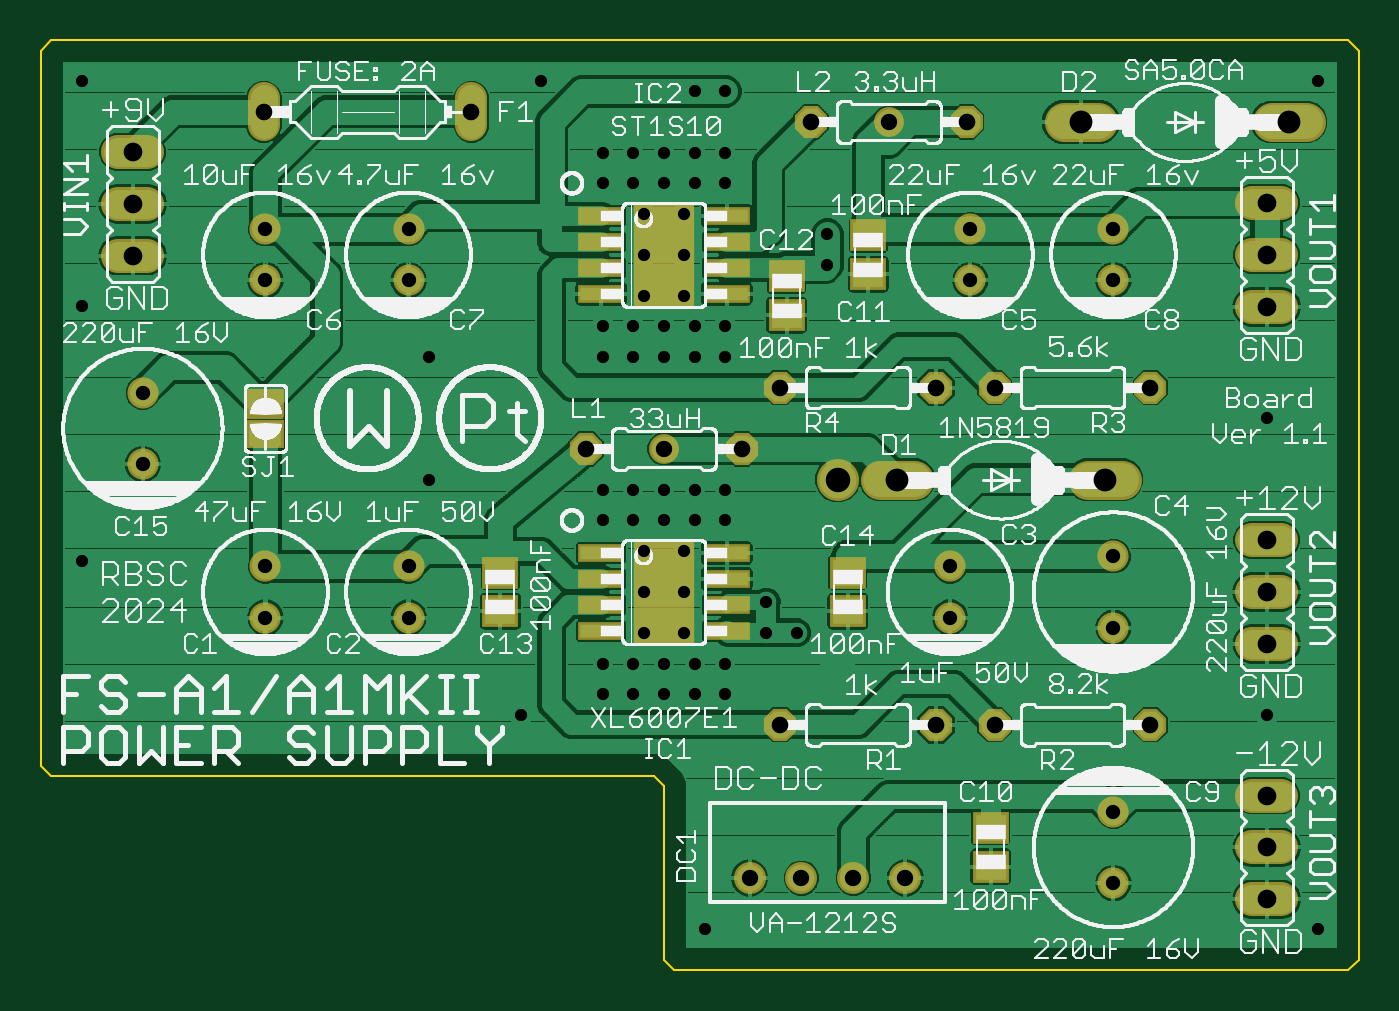
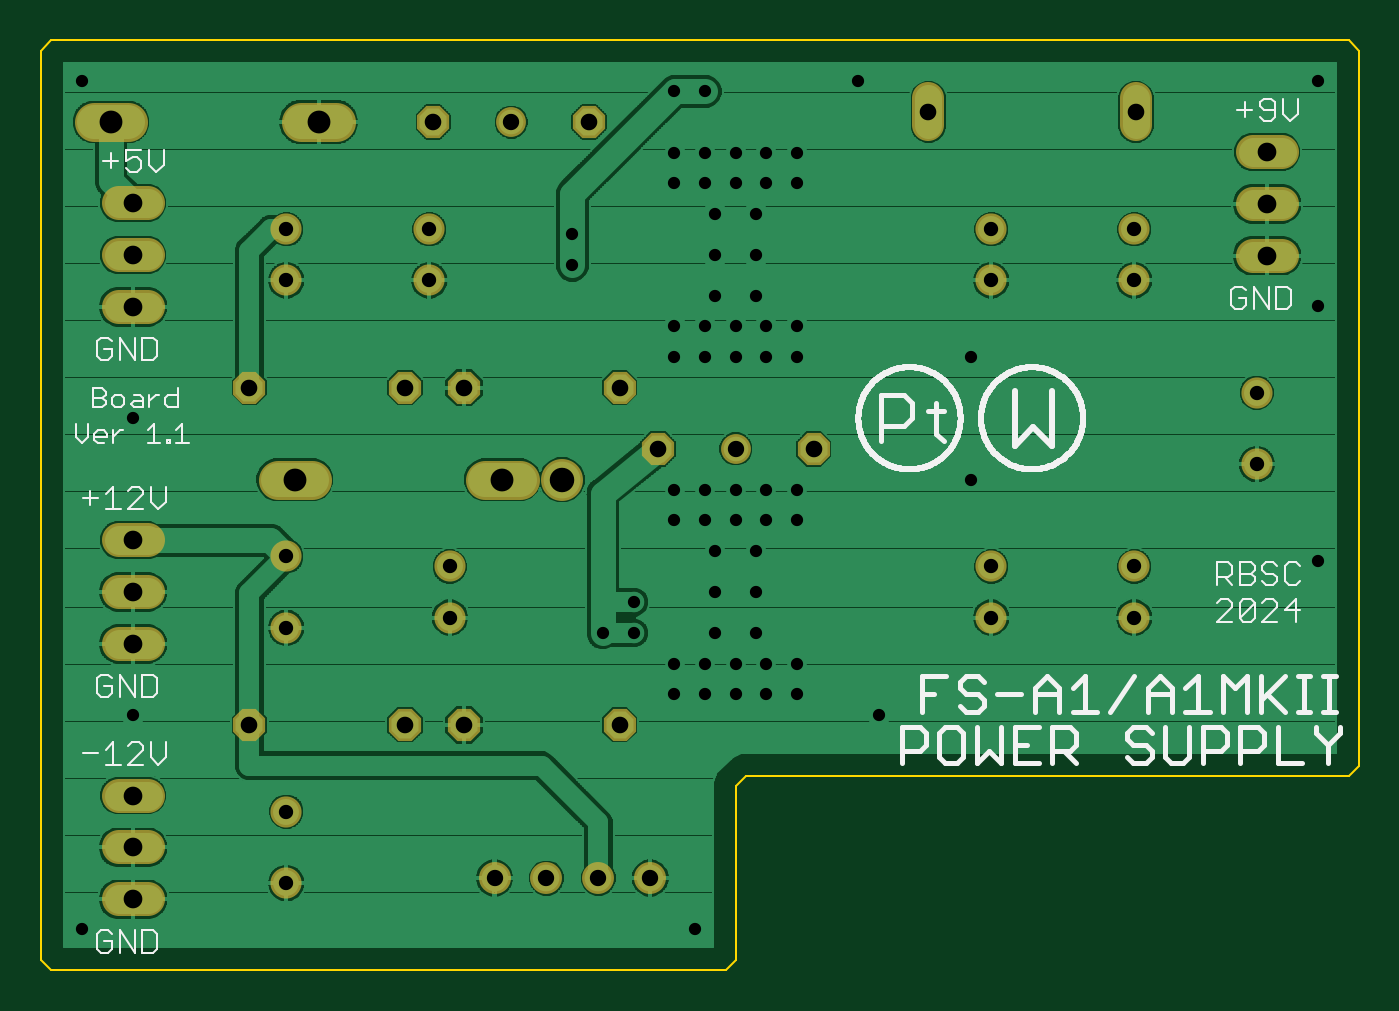
Circuit board: 9 layer files. Board 64.5 x 45.5 mm.
- bottom_copper: fsa1_psu.GBL (136925 bytes)
- bottom_silk: fsa1_psu.GBO (21695 bytes)
- bottom_mask: fsa1_psu.GBS (1856 bytes)
- outline: fsa1_psu.GKO (391 bytes)
- top_copper: fsa1_psu.GTL (172825 bytes)
- top_silk: fsa1_psu.GTO (179103 bytes)
- paste: fsa1_psu.GTP (776 bytes)
- top_mask: fsa1_psu.GTS (2662 bytes)
- drill: fsa1_psu.XLN (1695 bytes)

=== bottom_copper: fsa1_psu.GBL (136925 bytes, source omitted) ===
=== bottom_silk: fsa1_psu.GBO (21695 bytes, source omitted) ===
=== bottom_mask: fsa1_psu.GBS ===
G75*
%MOIN*%
%OFA0B0*%
%FSLAX25Y25*%
%IPPOS*%
%LPD*%
%AMOC8*
5,1,8,0,0,1.08239X$1,22.5*
%
%ADD10OC8,0.06200*%
%ADD11C,0.06000*%
%ADD12C,0.06600*%
%ADD13C,0.06150*%
%ADD14C,0.07600*%
%ADD15C,0.06200*%
%ADD16C,0.05750*%
%ADD17C,0.08087*%
D10*
X0107124Y0101591D03*
X0137124Y0101591D03*
X0144526Y0113402D03*
X0174526Y0113402D03*
X0185864Y0113402D03*
X0215864Y0113402D03*
X0180431Y0164583D03*
X0150431Y0164583D03*
X0144526Y0048441D03*
X0174526Y0048441D03*
X0185864Y0048441D03*
X0215864Y0048441D03*
D11*
X0045353Y0069110D03*
X0045353Y0078953D03*
X0072912Y0078953D03*
X0072912Y0069110D03*
X0021731Y0098638D03*
X0021731Y0112417D03*
X0045353Y0134071D03*
X0045353Y0143913D03*
X0072912Y0143913D03*
X0072912Y0134071D03*
X0177242Y0078953D03*
X0177242Y0069110D03*
X0208738Y0067142D03*
X0208738Y0080921D03*
X0208738Y0031709D03*
X0208738Y0017929D03*
X0208738Y0134071D03*
X0208738Y0143913D03*
X0181179Y0143913D03*
X0181179Y0134071D03*
D12*
X0235466Y0138992D02*
X0241066Y0138992D01*
X0241066Y0128992D02*
X0235466Y0128992D01*
X0235466Y0148992D02*
X0241066Y0148992D01*
X0241066Y0084031D02*
X0235466Y0084031D01*
X0235466Y0074031D02*
X0241066Y0074031D01*
X0241066Y0064031D02*
X0235466Y0064031D01*
X0235466Y0034819D02*
X0241066Y0034819D01*
X0241066Y0024819D02*
X0235466Y0024819D01*
X0235466Y0014819D02*
X0241066Y0014819D01*
X0022562Y0138835D02*
X0016962Y0138835D01*
X0016962Y0148835D02*
X0022562Y0148835D01*
X0022562Y0158835D02*
X0016962Y0158835D01*
D13*
X0138620Y0018913D03*
X0148620Y0018913D03*
X0158620Y0018913D03*
X0168620Y0018913D03*
D14*
X0170385Y0095685D02*
X0163785Y0095685D01*
X0203785Y0095685D02*
X0210385Y0095685D01*
X0205818Y0164583D02*
X0199218Y0164583D01*
X0239218Y0164583D02*
X0245818Y0164583D01*
D15*
X0085038Y0163951D02*
X0085038Y0169151D01*
X0045038Y0169151D02*
X0045038Y0163951D01*
D16*
X0122124Y0101591D03*
X0165431Y0164583D03*
D17*
X0155589Y0095685D03*
M02*

=== outline: fsa1_psu.GKO ===
G75*
%MOIN*%
%OFA0B0*%
%FSLAX25Y25*%
%IPPOS*%
%LPD*%
%AMOC8*
5,1,8,0,0,1.08239X$1,22.5*
%
%ADD10C,0.00394*%
D10*
X0004014Y0038598D02*
X0002045Y0040567D01*
X0002045Y0178362D01*
X0004014Y0180331D01*
X0254014Y0180331D01*
X0255982Y0178362D01*
X0255982Y0003165D01*
X0254014Y0001197D01*
X0124093Y0001197D01*
X0122124Y0003165D01*
X0122124Y0036630D01*
X0120156Y0038598D01*
X0004014Y0038598D01*
M02*

=== top_copper: fsa1_psu.GTL (172825 bytes, source omitted) ===
=== top_silk: fsa1_psu.GTO (179103 bytes, source omitted) ===
=== paste: fsa1_psu.GTP ===
G75*
%MOIN*%
%OFA0B0*%
%FSLAX25Y25*%
%IPPOS*%
%LPD*%
%AMOC8*
5,1,8,0,0,1.08239X$1,22.5*
%
%ADD10R,0.08000X0.02600*%
%ADD11R,0.06300X0.04600*%
%ADD12R,0.05906X0.05118*%
D10*
X0110024Y0066531D03*
X0110024Y0071531D03*
X0110024Y0076531D03*
X0110024Y0081531D03*
X0134224Y0081531D03*
X0134224Y0076531D03*
X0134224Y0071531D03*
X0134224Y0066531D03*
X0134224Y0131492D03*
X0134224Y0136492D03*
X0134224Y0141492D03*
X0134224Y0146492D03*
X0110024Y0146492D03*
X0110024Y0141492D03*
X0110024Y0136492D03*
X0110024Y0131492D03*
D11*
X0045353Y0110496D03*
X0045353Y0104496D03*
D12*
X0090628Y0070291D03*
X0090628Y0077772D03*
X0157557Y0077772D03*
X0157557Y0070291D03*
X0185116Y0028559D03*
X0185116Y0021079D03*
X0145746Y0127378D03*
X0145746Y0134858D03*
X0161494Y0135252D03*
X0161494Y0142732D03*
M02*

=== top_mask: fsa1_psu.GTS ===
G75*
%MOIN*%
%OFA0B0*%
%FSLAX25Y25*%
%IPPOS*%
%LPD*%
%AMOC8*
5,1,8,0,0,1.08239X$1,22.5*
%
%ADD10R,0.11811X0.19685*%
%ADD11R,0.09000X0.03600*%
%ADD12OC8,0.06200*%
%ADD13C,0.06000*%
%ADD14C,0.06600*%
%ADD15R,0.07300X0.05600*%
%ADD16R,0.07200X0.00600*%
%ADD17C,0.06150*%
%ADD18R,0.06906X0.06118*%
%ADD19C,0.07600*%
%ADD20C,0.06200*%
%ADD21C,0.05750*%
%ADD22C,0.08087*%
D10*
X0122124Y0074031D03*
X0122124Y0138992D03*
D11*
X0110024Y0136492D03*
X0110024Y0141492D03*
X0110024Y0146492D03*
X0110024Y0131492D03*
X0134224Y0131492D03*
X0134224Y0136492D03*
X0134224Y0141492D03*
X0134224Y0146492D03*
X0134224Y0081531D03*
X0134224Y0076531D03*
X0134224Y0071531D03*
X0134224Y0066531D03*
X0110024Y0066531D03*
X0110024Y0071531D03*
X0110024Y0076531D03*
X0110024Y0081531D03*
D12*
X0107124Y0101591D03*
X0137124Y0101591D03*
X0144526Y0113402D03*
X0174526Y0113402D03*
X0185864Y0113402D03*
X0215864Y0113402D03*
X0180431Y0164583D03*
X0150431Y0164583D03*
X0144526Y0048441D03*
X0174526Y0048441D03*
X0185864Y0048441D03*
X0215864Y0048441D03*
D13*
X0045353Y0069110D03*
X0045353Y0078953D03*
X0072912Y0078953D03*
X0072912Y0069110D03*
X0021731Y0098638D03*
X0021731Y0112417D03*
X0045353Y0134071D03*
X0045353Y0143913D03*
X0072912Y0143913D03*
X0072912Y0134071D03*
X0177242Y0078953D03*
X0177242Y0069110D03*
X0208738Y0067142D03*
X0208738Y0080921D03*
X0208738Y0031709D03*
X0208738Y0017929D03*
X0208738Y0134071D03*
X0208738Y0143913D03*
X0181179Y0143913D03*
X0181179Y0134071D03*
D14*
X0235466Y0138992D02*
X0241066Y0138992D01*
X0241066Y0128992D02*
X0235466Y0128992D01*
X0235466Y0148992D02*
X0241066Y0148992D01*
X0241066Y0084031D02*
X0235466Y0084031D01*
X0235466Y0074031D02*
X0241066Y0074031D01*
X0241066Y0064031D02*
X0235466Y0064031D01*
X0235466Y0034819D02*
X0241066Y0034819D01*
X0241066Y0024819D02*
X0235466Y0024819D01*
X0235466Y0014819D02*
X0241066Y0014819D01*
X0022562Y0138835D02*
X0016962Y0138835D01*
X0016962Y0148835D02*
X0022562Y0148835D01*
X0022562Y0158835D02*
X0016962Y0158835D01*
D15*
X0045353Y0110496D03*
X0045353Y0104496D03*
D16*
X0045353Y0107496D03*
D17*
X0138620Y0018913D03*
X0148620Y0018913D03*
X0158620Y0018913D03*
X0168620Y0018913D03*
D18*
X0185116Y0021079D03*
X0185116Y0028559D03*
X0157557Y0070291D03*
X0157557Y0077772D03*
X0090628Y0077772D03*
X0090628Y0070291D03*
X0145746Y0127378D03*
X0145746Y0134858D03*
X0161494Y0135252D03*
X0161494Y0142732D03*
D19*
X0199218Y0164583D02*
X0205818Y0164583D01*
X0239218Y0164583D02*
X0245818Y0164583D01*
X0210385Y0095685D02*
X0203785Y0095685D01*
X0170385Y0095685D02*
X0163785Y0095685D01*
D20*
X0085038Y0163951D02*
X0085038Y0169151D01*
X0045038Y0169151D02*
X0045038Y0163951D01*
D21*
X0122124Y0101591D03*
X0165431Y0164583D03*
D22*
X0155589Y0095685D03*
M02*

=== drill: fsa1_psu.XLN ===
%
M48
M72
T01C0.0236
T02C0.0276
T03C0.0315
T04C0.0320
T05C0.0360
T06C0.0440
T07C0.0472
%
T01
X9457Y5041
X11031Y5435
X11622Y5435
X12212Y5435
X12803Y5435
X13394Y5435
X13394Y6025
X12803Y6025
X12212Y6025
X11622Y6025
X11031Y6025
X11819Y6616
X12606Y6616
X12606Y7403
X11819Y7403
X11819Y8191
X11622Y8781
X12212Y8781
X12803Y8781
X13394Y8781
X13394Y9372
X12803Y9372
X12212Y9372
X11622Y9372
X11031Y9372
X11031Y8781
X12606Y8191
X14181Y7206
X14181Y6616
X14771Y6616
X7685Y9569
X7685Y11931
X11031Y11931
X11031Y12521
X11622Y12521
X12212Y12521
X12803Y12521
X12803Y11931
X12212Y11931
X11622Y11931
X11819Y13112
X12606Y13112
X12606Y13899
X11819Y13899
X11819Y14687
X11622Y15277
X12212Y15277
X12803Y15277
X13394Y15277
X13394Y15868
X12803Y15868
X12212Y15868
X11622Y15868
X11031Y15868
X11031Y15277
X12606Y14687
X15362Y14293
X15362Y13702
X13394Y12521
X13394Y11931
X13394Y17049
X12803Y17049
X9850Y17246
X992Y17246
X992Y12915
X992Y7994
X13000Y907
X23827Y5041
X24811Y907
X23827Y10750
X24811Y17246
T02
X20874Y14391
X20874Y13407
X18118Y13407
X18118Y14391
X20874Y8092
X20874Y6714
X17724Y6911
X17724Y7895
X20874Y3171
X20874Y1793
X7291Y6911
X7291Y7895
X4535Y7895
X4535Y6911
X2173Y9864
X2173Y11242
X4535Y13407
X4535Y14391
X7291Y14391
X7291Y13407
T03
X12212Y10159
X16543Y16458
X16862Y1891
X15862Y1891
X14862Y1891
X13862Y1891
T04
X14453Y4844
X17453Y4844
X18586Y4844
X21586Y4844
X13712Y10159
X14453Y11340
X17453Y11340
X18586Y11340
X21586Y11340
X18043Y16458
X15043Y16458
X8504Y16655
X4504Y16655
X10712Y10159
T05
X1976Y13883
X1976Y14883
X1976Y15883
X23827Y14899
X23827Y13899
X23827Y12899
X23827Y8403
X23827Y7403
X23827Y6403
X23827Y3482
X23827Y2482
X23827Y1482
T06
X20708Y9569
X16708Y9569
X20252Y16458
X24252Y16458
T07
X15559Y9569
M30

